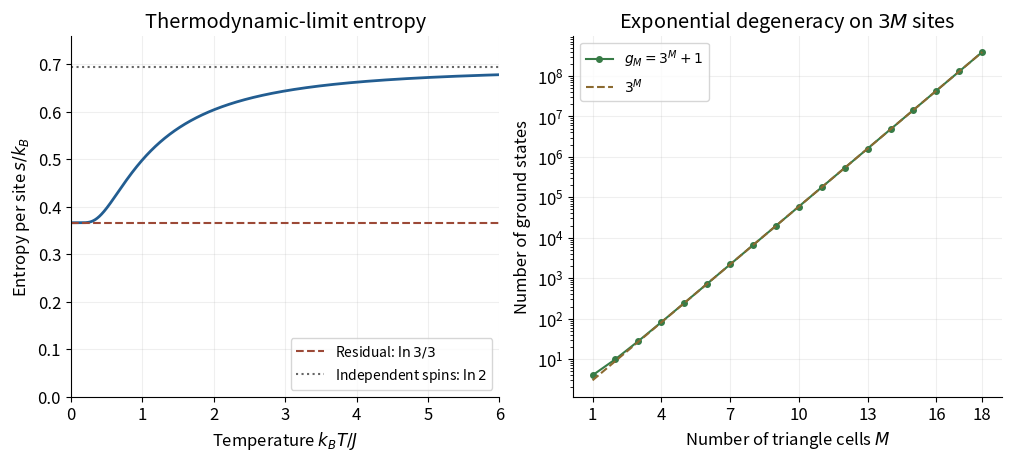

Write the Python code that produced this figure. (Note: this script raises an exception after producing the figure.)
"""Original entropy and counting plots; Python 3.14, NumPy and Matplotlib."""
from pathlib import Path
import matplotlib
matplotlib.use('Agg')
import matplotlib.pyplot as plt
import numpy as np

plt.rcParams.update({'font.size': 12, 'axes.spines.top': False, 'axes.spines.right': False})
fig, (entropy, counting) = plt.subplots(1, 2, figsize=(10, 4.5), layout='constrained', facecolor='white')
t = np.linspace(0.006, 6, 1200)
k = 1/t
q = np.exp(-2*k)
g = 3 + 3*q + q*q + q**3
gprime = -6*q - 4*q*q - 6*q**3
s = (np.log(g) - k*gprime/g)/3
entropy.plot(np.r_[0,t], np.r_[np.log(3)/3,s], color='#225d91', lw=2)
entropy.axhline(np.log(3)/3, color='#9c4937', ls='--', label=r'Residual: $\ln 3/3$')
entropy.axhline(np.log(2), color='#666666', ls=':', label=r'Independent spins: $\ln 2$')
entropy.set(xlabel=r'Temperature $k_B T/J$', ylabel=r'Entropy per site $s/k_B$', xlim=(0,6), ylim=(0,0.76), title='Thermodynamic-limit entropy')
entropy.legend(loc='lower right', fontsize=10)
entropy.grid(alpha=0.2)
m = np.arange(1,19)
counts = 3.**m+1
counting.semilogy(m, counts, 'o-', color='#377b46', lw=1.5, markersize=4, label=r'$g_M=3^M+1$')
counting.semilogy(m, 3.**m, '--', color='#8b6a30', label=r'$3^M$')
counting.set(xlabel=r'Number of triangle cells $M$', ylabel='Number of ground states', title=r'Exponential degeneracy on $3M$ sites', xticks=[1,4,7,10,13,16,18])
counting.legend(fontsize=10)
counting.grid(alpha=0.2)
fig.savefig(Path.cwd() / Path(__file__).with_suffix('.png').name, dpi=120, facecolor='white', transparent=False)
